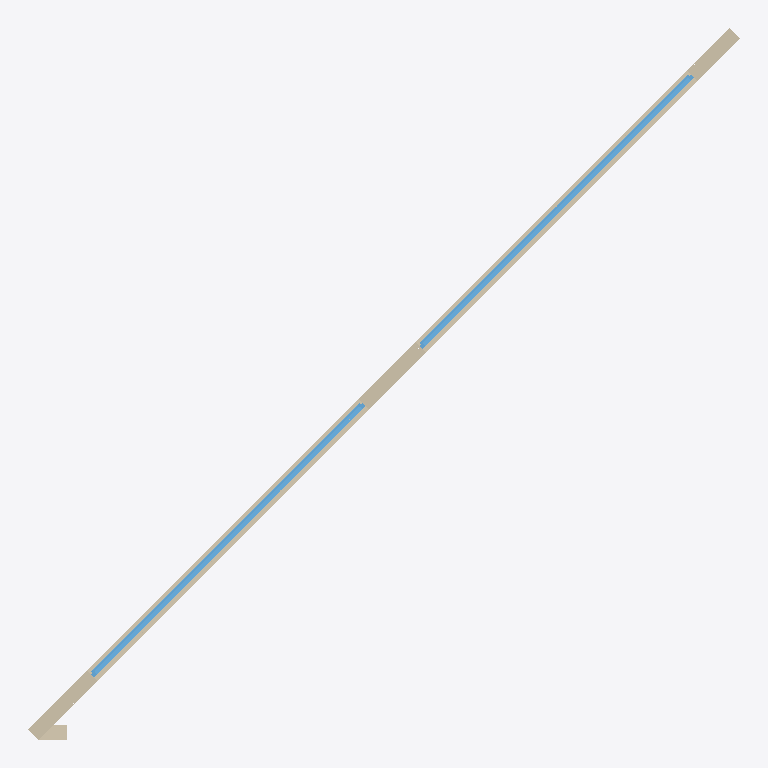
Plan cut of the same IFC building model at storey 'My Storey' (level 0.00 m, cut at 1.40 m), seen from above with north up, elements coloured by IFC class: 2 walls (beige), 2 windows (light blue). Cut surfaces are drawn darker.
Extent 8.0 m × 8.0 m × 4.8 m (x, y, z). Storeys (1): My Storey at 0.00 m. Elements (4): 2 IfcWall, 2 IfcWindow.

HEADER;
FILE_DESCRIPTION(('ViewDefinition[DesignTransferView]'),'2;1');
FILE_NAME('Test.ifc','2023-12-14T20:31:10+01:00',(),(),'IfcOpenShell v0.7.0-6c9e130ca','BlenderBIM 0.0.231214-cfdc540','Nobody');
FILE_SCHEMA(('IFC4'));
ENDSEC;
DATA;
#1=IFCPROJECT('0Ck5m$W$f0_8Qp8MDxginU',$,'My Project',$,$,$,$,(#14,#26),#9);
#30=IFCSITE('0_aRqXor13UQFrOlBAC1Y4',$,'My Site',$,$,#53,$,$,$,$,$,$,$,$);
#36=IFCBUILDING('1x60iOVGTDfexr_sdN2pQd',$,'My Building',$,$,#59,$,$,$,$,$,$);
#42=IFCBUILDINGSTOREY('1KEoQC8Xf1iAXW0hiIiilI',$,'My Storey',$,$,#65,$,$,$,$);
#724=IFCWALL('0$jDNE2SzDzQLx5hvb4u$B',$,'Wall',$,$,#2011,#730,$,$);
#2437=IFCWINDOW('2MBfpVPKr3FwfqBNy4L0FE',$,'Window',$,$,#2513,#2468,$,3.02999997138977,4.34000015258789,$,$,$);
#2308=IFCWINDOW('1xLA8U0KX9au9HhTxzOiP0',$,'Window',$,$,#2508,#2340,$,3.02999997138977,4.34000015258789,$,$,$);
#699=IFCWALL('2LtV$xYqj5fhhEHfm_Y6$5',$,'Wall',$,$,#1186,#705,$,$);
ENDSEC;
